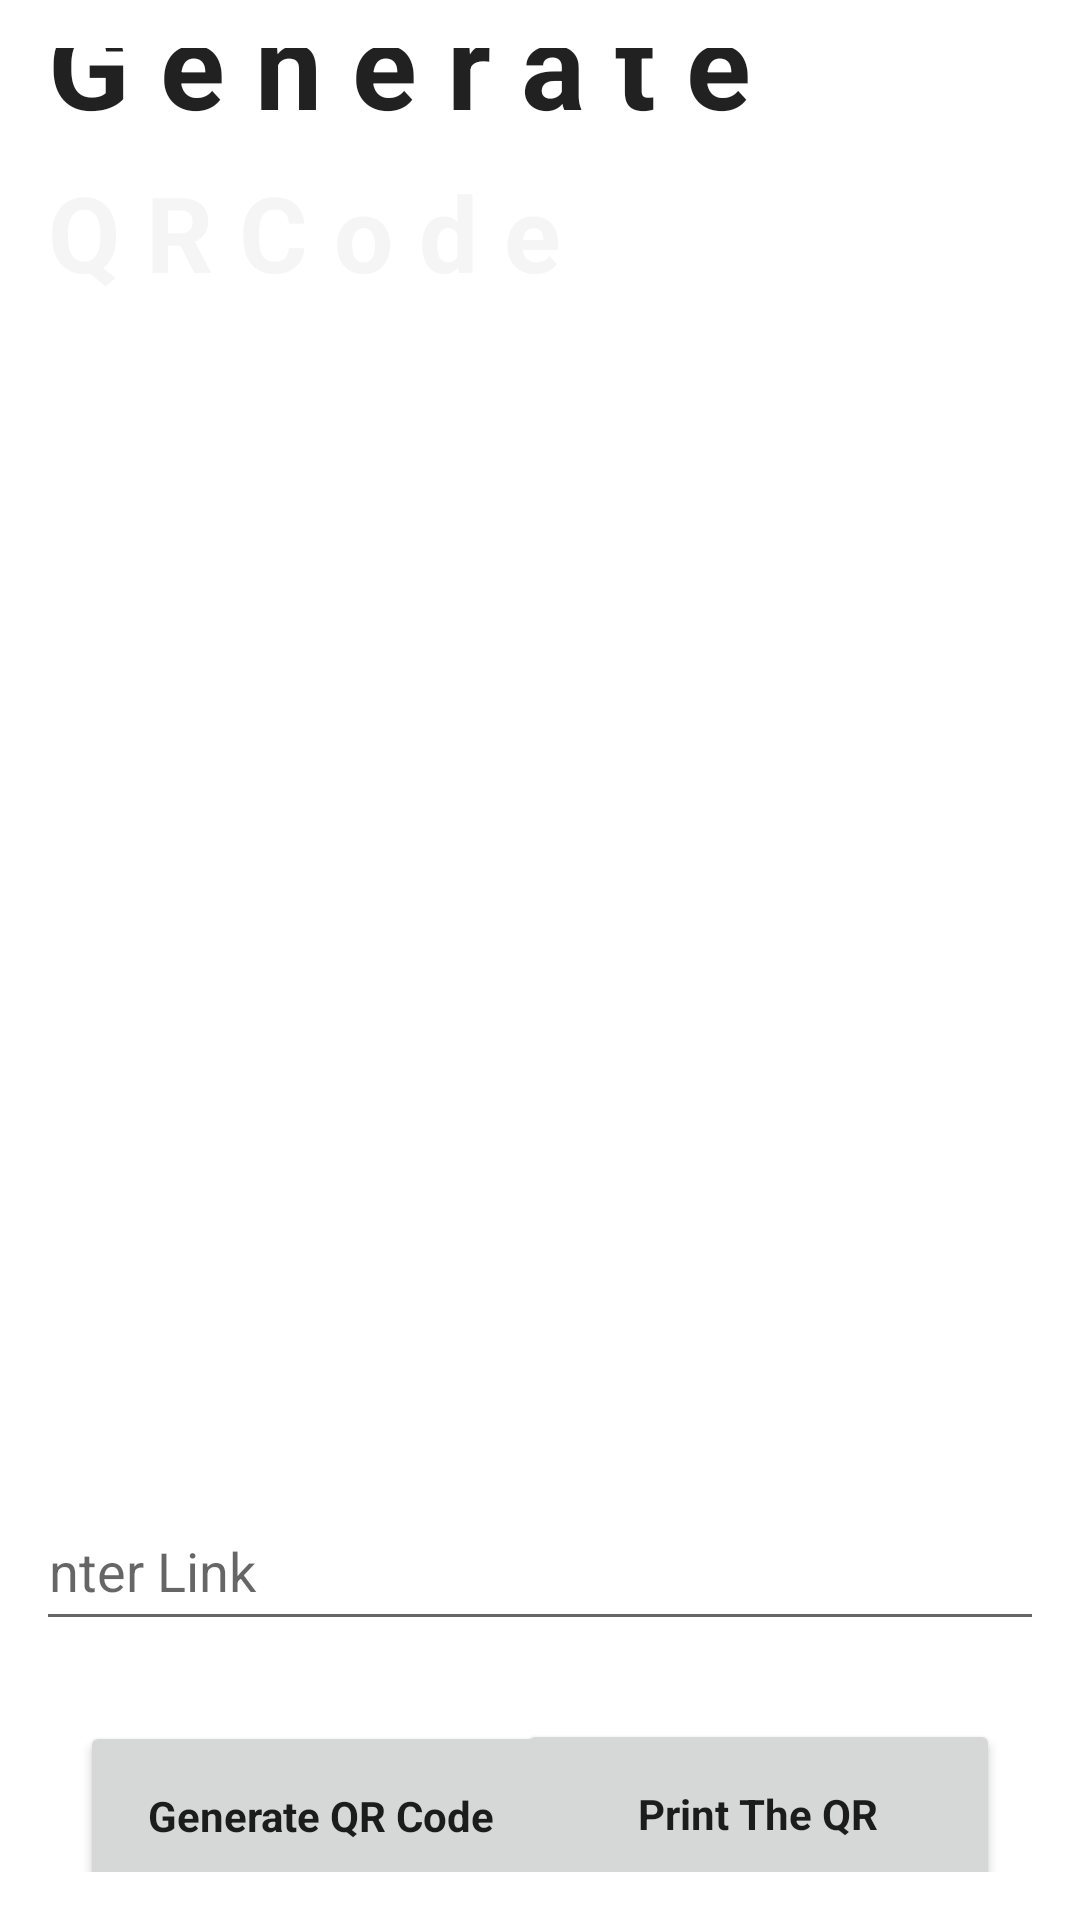

Layout XML and referenced resources for this Android screen:
<!-- AndroidManifest.xml: application theme Theme.FaskCamera -->
<!-- res/layout/fragment_generate_qr.xml -->
<?xml version="1.0" encoding="utf-8"?>
<androidx.constraintlayout.widget.ConstraintLayout xmlns:android="http://schemas.android.com/apk/res/android"
    xmlns:app="http://schemas.android.com/apk/res-auto"
    xmlns:tools="http://schemas.android.com/tools"
    android:id="@+id/print"
    android:layout_width="match_parent"
    android:layout_height="match_parent"
    android:background="@drawable/screen"
    android:padding="16dp"
    tools:context="GenerateQR">

    <ImageView
        android:id="@+id/qrCodeImageView"
        android:layout_width="300dp"
        android:layout_height="300dp"
        app:layout_constraintBottom_toBottomOf="parent"
        app:layout_constraintEnd_toEndOf="parent"
        app:layout_constraintStart_toStartOf="parent"
        app:layout_constraintTop_toTopOf="parent" />

    <TextView
        android:id="@+id/genratetxt"
        android:layout_width="248dp"
        android:layout_height="60dp"
        android:layout_marginBottom="116dp"
        android:text="G e n e r a t e"
        android:textAlignment="viewStart"
        android:textAppearance="@style/TextAppearance.AppCompat.Large"
        android:textSize="40sp"
        android:textStyle="bold"
        android:typeface="sans"
        app:layout_constraintBottom_toTopOf="@+id/qrCodeImageView"
        app:layout_constraintEnd_toEndOf="parent"
        app:layout_constraintHorizontal_bias="0.0"
        app:layout_constraintStart_toStartOf="parent"
        app:layout_constraintTop_toTopOf="parent"
        app:layout_constraintVertical_bias="1.0" />

    <TextView
        android:id="@+id/qrcodetxt"
        android:layout_width="235dp"
        android:layout_height="60dp"
        android:text="Q R C o d e"
        android:textAlignment="viewStart"
        android:textAppearance="@style/TextAppearance.AppCompat.Large"
        android:textColor="#F6F5F5"
        android:textSize="35sp"
        android:textStyle="bold"
        android:typeface="sans"
        app:layout_constraintBottom_toTopOf="@+id/qrCodeImageView"
        app:layout_constraintEnd_toEndOf="parent"
        app:layout_constraintHorizontal_bias="0.0"
        app:layout_constraintStart_toStartOf="parent"
        app:layout_constraintTop_toBottomOf="@+id/genratetxt"
        app:layout_constraintVertical_bias="0.0" />

    <EditText
        android:id="@+id/linkEditText"
        android:layout_width="357dp"
        android:layout_height="50dp"
        android:hint="Enter Link"
        android:visibility="visible"
        app:layout_constraintBottom_toTopOf="@+id/generateButton"
        app:layout_constraintEnd_toEndOf="parent"
        app:layout_constraintStart_toStartOf="parent"
        app:layout_constraintTop_toBottomOf="@+id/qrCodeImageView" />

    <Button
        android:id="@+id/generateButton"
        android:layout_width="161dp"
        android:layout_height="63dp"
        android:layout_marginTop="104dp"
        android:text="Generate QR Code"
        android:textAlignment="center"
        android:textAppearance="@style/TextAppearance.AppCompat.Body1"
        android:textStyle="bold"
        android:typeface="sans"
        app:layout_constraintBottom_toBottomOf="parent"
        app:layout_constraintEnd_toEndOf="parent"
        app:layout_constraintHorizontal_bias="0.064"
        app:layout_constraintStart_toStartOf="parent"
        app:layout_constraintTop_toBottomOf="@+id/qrCodeImageView"
        app:layout_constraintVertical_bias="0.041" />

    <Button
        android:id="@+id/Print"
        android:layout_width="161dp"
        android:layout_height="63dp"
        android:layout_marginTop="104dp"
        android:text="Print The QR"
        android:textAlignment="center"
        android:textAppearance="@style/TextAppearance.AppCompat.Body1"
        android:textStyle="bold"
        android:typeface="sans"
        android:onClick="print"
        app:layout_constraintBottom_toBottomOf="parent"
        app:layout_constraintEnd_toEndOf="parent"
        app:layout_constraintHorizontal_bias="0.936"
        app:layout_constraintStart_toStartOf="parent"
        app:layout_constraintTop_toBottomOf="@+id/qrCodeImageView"
        app:layout_constraintVertical_bias="0.083" />

</androidx.constraintlayout.widget.ConstraintLayout>
<!-- resources referenced by this layout -->
<resources>
  <style name="Theme.FaskCamera" parent="Theme.MaterialComponents.DayNight.NoActionBar">
          
          <item name="colorPrimary">@color/purple_500</item>
          <item name="colorPrimaryVariant">@color/purple_700</item>
          <item name="colorOnPrimary">@color/white</item>
          
          <item name="colorSecondary">@color/teal_200</item>
          <item name="colorSecondaryVariant">@color/teal_700</item>
          <item name="colorOnSecondary">@color/black</item>
          
          <item name="android:statusBarColor">?attr/colorPrimaryVariant</item>
          
          <item name="windowActionBar">false</item>
          <item name="windowNoTitle">true</item>
      </style>
  <!-- not gathered from this repository: default colours our renderer supplied (Android Studio template values) -->
  <color name="purple_500">#FF6200EE</color>
  <color name="purple_700">#FF3700B3</color>
  <color name="teal_200">#FF03DAC5</color>
  <color name="teal_700">#FF018786</color>
  <color name="black">#FF000000</color>
  <color name="white">#FFFFFFFF</color>
</resources>
